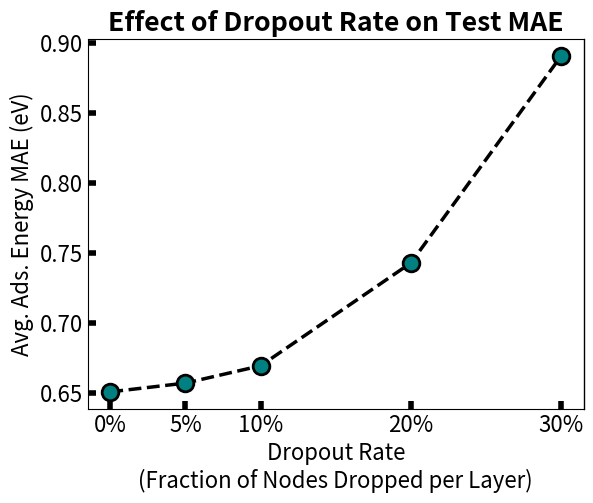

Write the Python code that produced this figure.
import matplotlib.pyplot as plt
import numpy as np

plt.rcParams["font.family"] = "Sans serif"
plt.rcParams.update({'font.size': 16})

par = ["0%", "5%", "10%", "20%", "30%"]
SUs_13 = np.asarray([0.650565663721069, 0.656844056111952, 0.6692073030924,
                    0.742656429820688, 0.890508384605024], dtype='float32')
X = np.asarray([0, 5, 10, 20, 30], dtype='float32')

fig, ax = plt.subplots()

plt.xticks(X, par)

ax.plot(X, SUs_13, color='black', marker='o', markerfacecolor='#008080', markeredgecolor='black',
        markeredgewidth="2", linestyle='dashed', linewidth=2.5, markersize=12)
# ax.set_ylim(0, 250)
# ax.yaxis.set_minor_locator(tck.AutoMinorLocator())
plt.xlabel('Dropout Rate\n(Fraction of Nodes Dropped per Layer)')
plt.ylabel('Avg. Ads. Energy MAE (eV)')
ax.tick_params(which='major', length=6, width=4, axis="y", direction="in")
ax.tick_params(which='major', length=6, width=4, axis="x", direction="in")
ax.spines['right'].set_linewidth(1)

plt.title("Effect of Dropout Rate on Test MAE", fontweight="bold")
plt.savefig('Effect_of_Dropout_Rate_on_Test_MAE.svg',
            format='svg', bbox_inches='tight', dpi=1200)
plt.savefig('Effect_of_Dropout_Rate_on_Test_MAE.png',
            format='png', bbox_inches='tight', dpi=1200)
plt.show()
